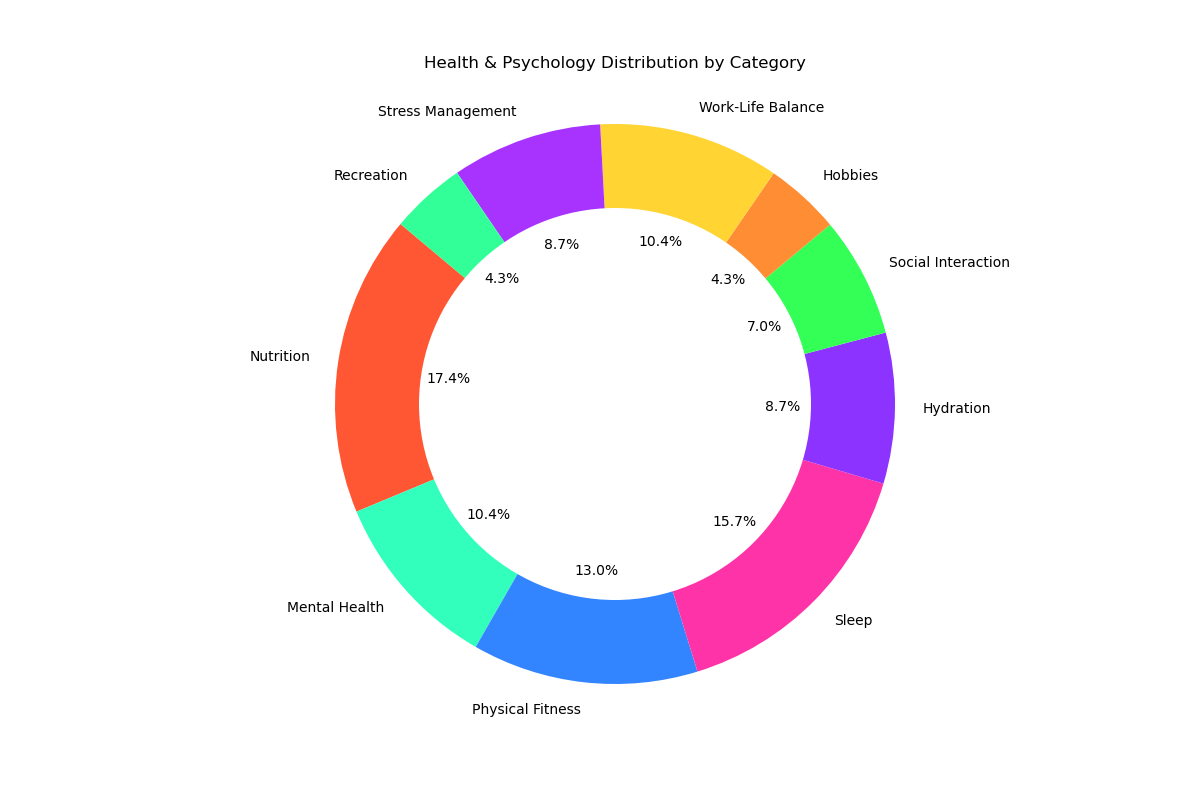

The file beside this chart, header and first rows:
labels, sizes, colors
Nutrition, 20, #FF5733
Mental Health, 12, #33FFBD
Physical Fitness, 15, #3385FF
Sleep, 18, #FF33A8
Hydration, 10, #8D33FF
Social Interaction, 8, #33FF57
Hobbies, 5, #FF8D33
Work-Life Balance, 12, #FFD433
Stress Management, 10, #A833FF
Recreation, 5, #33FF99
